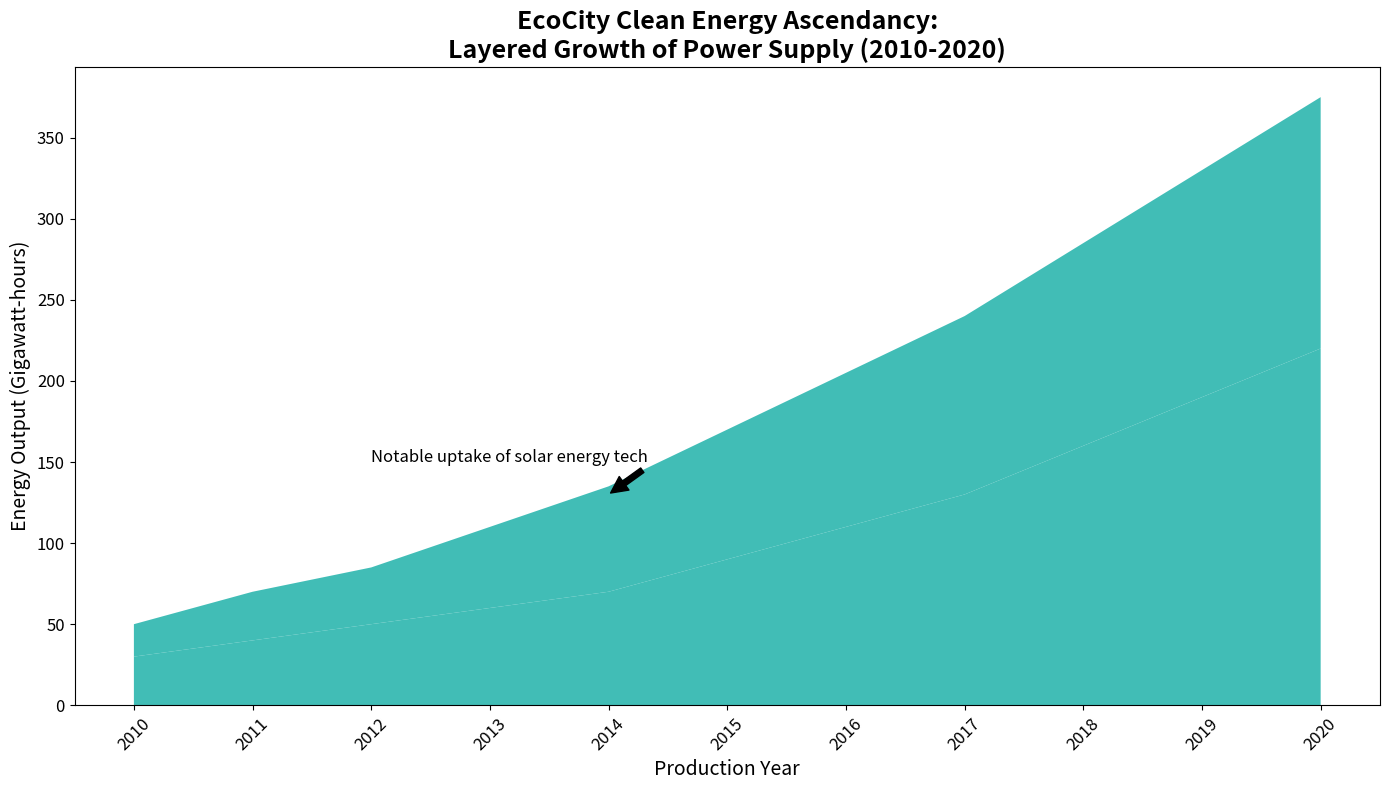
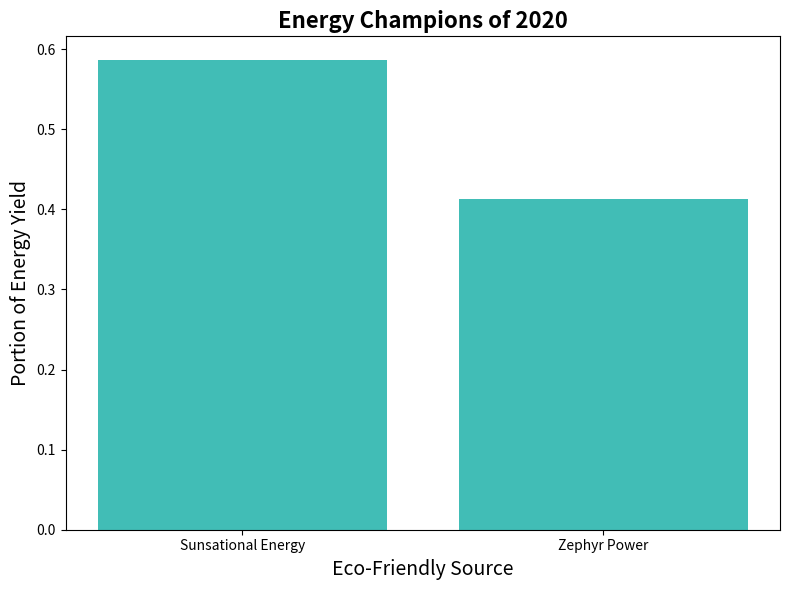

These charts were generated, in order, by the following Python code:
import matplotlib.pyplot as plt
import numpy as np

years = np.arange(2010, 2021)

solar_energy = [30, 40, 50, 60, 70, 90, 110, 130, 160, 190, 220]
wind_energy = [20, 30, 35, 50, 65, 80, 95, 110, 125, 140, 155]

energy_data = np.vstack([solar_energy, wind_energy])

fig, ax = plt.subplots(figsize=(14, 8))

single_color = '#20b2aa'  # Chosen color for consistency

ax.stackplot(years, energy_data, colors=[single_color] * len(energy_data), alpha=0.85)

ax.set_title('EcoCity Clean Energy Ascendancy:\nLayered Growth of Power Supply (2010-2020)', fontsize=18, fontweight='bold', loc='center')
ax.set_xlabel('Production Year', fontsize=14)
ax.set_ylabel('Energy Output (Gigawatt-hours)', fontsize=14)

plt.xticks(years, rotation=45, fontsize=12)
plt.yticks(fontsize=12)
plt.tight_layout()

ax.annotate('Notable uptake of solar energy tech', xy=(2014, 130), xytext=(2012, 150),
            arrowprops=dict(facecolor='black', shrink=0.05), fontsize=12)

fig, ax2 = plt.subplots(figsize=(8, 6))

total_2020_energy = np.sum(np.array([solar_energy[-1], wind_energy[-1]]))
proportions = [solar_energy[-1]/total_2020_energy, wind_energy[-1]/total_2020_energy]

# Use the single color for the bar chart as well
ax2.bar(['Sunsational Energy', 'Zephyr Power'], proportions, color=[single_color] * len(proportions), alpha=0.85)

ax2.set_title('Energy Champions of 2020', fontsize=16, fontweight='bold')
ax2.set_xlabel('Eco-Friendly Source', fontsize=14)
ax2.set_ylabel('Portion of Energy Yield', fontsize=14)

plt.tight_layout()
plt.show()
